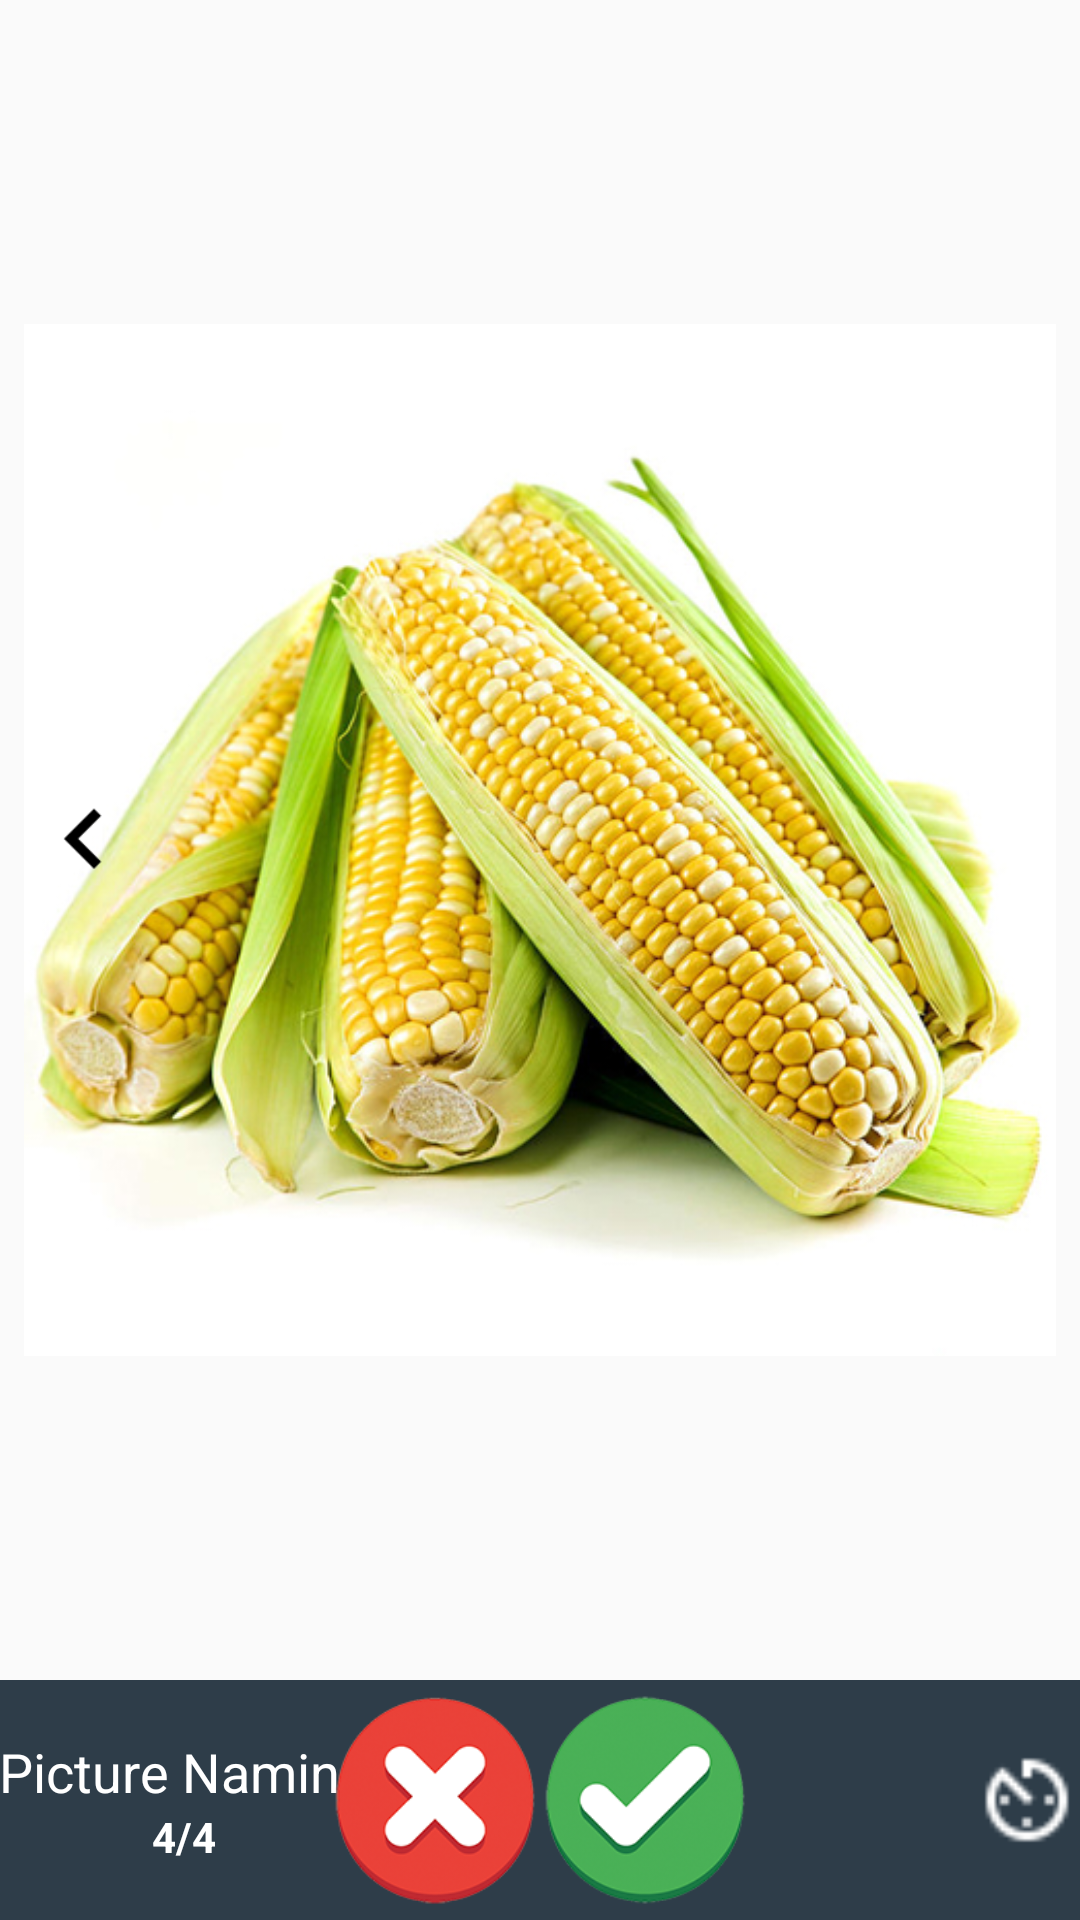

The Android layout XML behind this screen, and the referenced resources:
<!-- AndroidManifest.xml: application theme AppTheme -->
<!-- res/layout/fragment_m1q4.xml -->
<LinearLayout xmlns:android="http://schemas.android.com/apk/res/android"
    xmlns:tools="http://schemas.android.com/tools"
    android:layout_width="match_parent"
    android:layout_height="match_parent"
    android:orientation="vertical"
    android:weightSum="8"
    tools:context=".Module01.M1Q1Fragment">

    <RelativeLayout
        android:id="@+id/activity_modules_body"
        android:layout_width="match_parent"
        android:layout_height="0dp"
        android:layout_marginLeft="8dp"
        android:layout_marginRight="8dp"
        android:layout_weight="7">

        <ImageView
            android:layout_width="match_parent"
            android:layout_height="match_parent"
            android:scaleType="fitCenter"
            android:src="@drawable/m1q4" />

        <ImageView
            android:id="@+id/previous_question_4"
            android:layout_width="40dp"
            android:layout_height="40dp"
            android:layout_alignParentLeft="true"
            android:layout_centerVertical="true"
            android:src="@drawable/ic_keyboard_arrow_left_black" />

    </RelativeLayout>


    <RelativeLayout
        android:id="@+id/activity_modules_bottom"
        android:layout_width="match_parent"
        android:layout_height="0dp"
        android:layout_weight="1"
        android:background="@color/colorPrimary"
        android:paddingLeft="@dimen/margin_16dp"
        android:paddingRight="@dimen/margin_16dp">

        <RelativeLayout
            android:layout_width="wrap_content"
            android:layout_height="match_parent"
            android:gravity="center">

            <TextView
                android:id="@+id/m1q_name"
                android:layout_width="wrap_content"
                android:layout_height="wrap_content"
                android:layout_alignParentTop="true"
                android:text="@string/picture_naming"
                android:textColor="@color/text_light"
                android:textSize="18sp" />

            <TextView
                android:id="@+id/m1q_number"
                android:layout_width="wrap_content"
                android:layout_height="wrap_content"
                android:layout_below="@id/m1q_name"
                android:layout_centerInParent="true"
                android:text="4/4"
                android:textColor="@color/text_light"
                android:textSize="14sp"
                android:textStyle="bold" />

        </RelativeLayout>


        <RelativeLayout
            android:layout_width="wrap_content"
            android:layout_height="match_parent"
            android:layout_centerInParent="true"
            android:layout_marginBottom="5dp"
            android:layout_marginTop="5dp">

            <ImageView
                android:id="@+id/score_wrong"
                android:layout_width="wrap_content"
                android:layout_height="wrap_content"
                android:adjustViewBounds="true"
                android:scaleType="fitCenter"
                android:src="@drawable/ic_wrong" />

            <ImageView
                android:id="@+id/score_correct"
                android:layout_width="wrap_content"
                android:layout_height="wrap_content"
                android:layout_toRightOf="@id/score_wrong"
                android:adjustViewBounds="true"
                android:scaleType="fitCenter"
                android:src="@drawable/ic_correct" />

        </RelativeLayout>

        <ImageView
            android:id="@+id/timer"
            android:layout_width="36dp"
            android:layout_height="36dp"
            android:layout_alignParentRight="true"
            android:layout_centerVertical="true"
            android:src="@drawable/ic_av_timer_white" />

        <ImageView
            android:id="@+id/sound"
            android:layout_width="36dp"
            android:layout_height="36dp"
            android:layout_centerVertical="true"
            android:layout_marginRight="@dimen/margin_16dp"
            android:layout_toLeftOf="@id/timer"
            android:src="@drawable/ic_sound_white" />

    </RelativeLayout>

</LinearLayout>
<!-- resources referenced by this layout -->
<resources>
  <color name="colorPrimary">#2E3D49</color>
  <color name="text_light">@android:color/white</color>
  <!-- drawable ic_av_timer_white: png bitmap (drawable-mdpi, 322 bytes) -->
  <!-- drawable ic_correct: png bitmap (drawable, 20318 bytes) -->
  <!-- drawable ic_keyboard_arrow_left_black: png bitmap (drawable-xhdpi, 159 bytes) -->
  <!-- drawable ic_wrong: png bitmap (drawable, 19479 bytes) -->
  <!-- drawable m1q4: jpg bitmap (drawable, 212693 bytes) -->
  <string name="picture_naming">Picture Naming</string>
  <style name="AppTheme" parent="Theme.AppCompat.Light.DarkActionBar">
          
          <item name="colorPrimary">@color/colorPrimary</item>
          <item name="colorPrimaryDark">@color/colorPrimaryDark</item>
          <item name="colorAccent">@color/colorAccent</item>
      </style>
  <color name="colorPrimaryDark">#24323E</color>
  <color name="colorAccent">@color/green</color>
  <color name="green">#4CAF50</color>
</resources>
